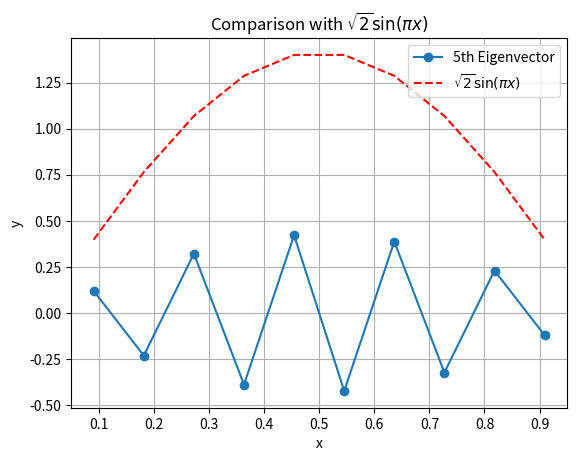

Reproduce this figure in Python.
import numpy as np
import matplotlib.pyplot as plt

matrix_dimension = 10
grid_spacing = 1 / ( matrix_dimension+ 1)

main_diag = 2 * np.ones(matrix_dimension)
off_diag = -1 * np.ones(matrix_dimension - 1)

matrix = (
    np.diag(main_diag) +
    np.diag(off_diag, k=1) +
    np.diag(off_diag, k=-1)
) / (2 * grid_spacing**2)

eigenvalues, eigenvectors = np.linalg.eig(matrix)
index = np.argsort(eigenvalues)[-1]
fifth_vector = eigenvectors[:, index]

x_coordinate = np.linspace(1 / (matrix_dimension + 1), matrix_dimension / (matrix_dimension + 1), matrix_dimension)
reference = np.sqrt(2) * np.sin(np.pi * x_coordinate)

plt.plot(x_coordinate, fifth_vector, 'o-', label='5th Eigenvector')
plt.plot(x_coordinate, reference, 'r--', label=r'$\sqrt{2} \sin(\pi x)$')
plt.xlabel('x')
plt.ylabel('y')
plt.legend()
plt.grid(True)
plt.title('Comparison with $\sqrt{2} \sin(\pi x)$')
plt.show()
